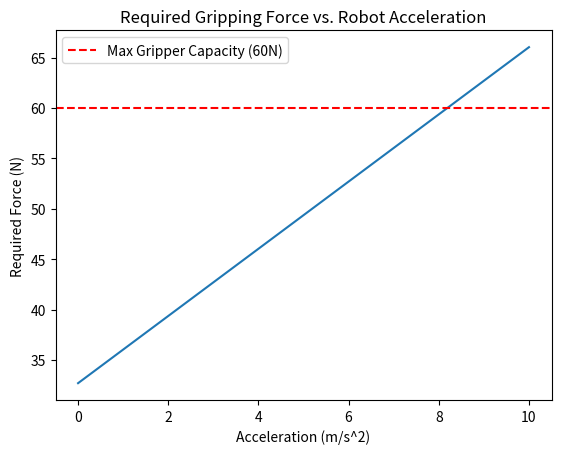

This figure's Python source:
import matplotlib.pyplot as plt

def calculate_gripping_force(mass, friction_coefficient, acceleration,number_of_fingers,gravity = 9.81, factor_of_safety=2):
    force = (mass*(acceleration+gravity)*factor_of_safety)/(friction_coefficient*number_of_fingers)
    return force

mass = 2
friction_coefficient = 0.6
number_of_fingers = 2
acceleration_list = []
force_list = []

for acceleration in range(0,11,1):
    force = calculate_gripping_force(mass, friction_coefficient, acceleration,number_of_fingers)
    acceleration_list.append(acceleration)
    force_list.append(force)

plt.plot(acceleration_list, force_list)
plt.axhline(y=60, color='r', linestyle='--', label='Max Gripper Capacity (60N)')

plt.title("Required Gripping Force vs. Robot Acceleration")
plt.xlabel("Acceleration (m/s^2)")
plt.ylabel("Required Force (N)")
plt.legend()
plt.show()
